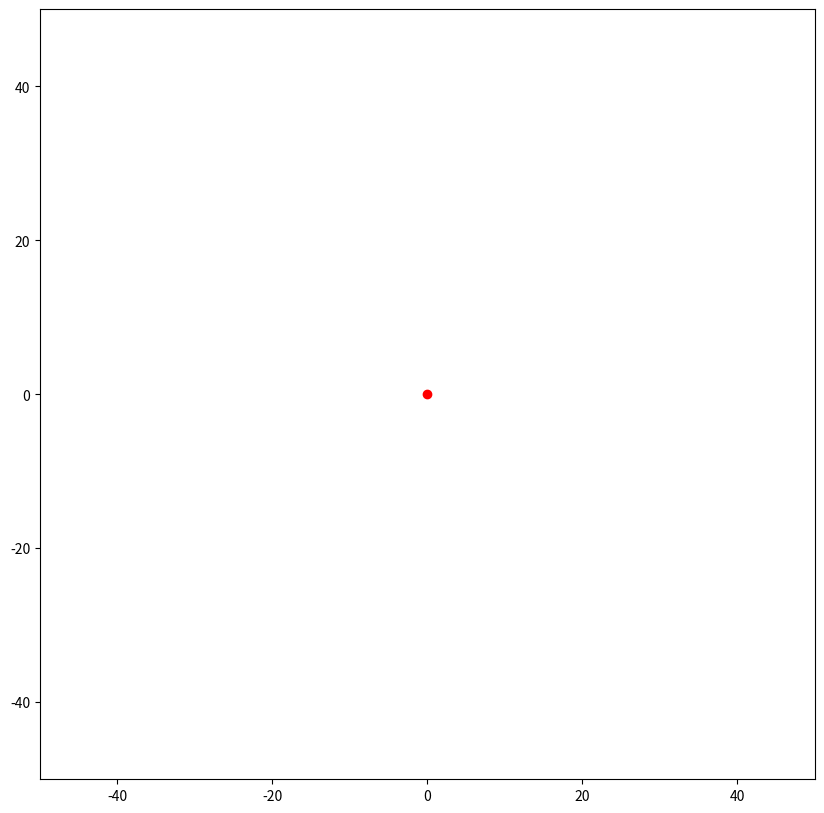

The matplotlib source for this figure:
import sys
import numpy as np
import matplotlib.pyplot as plt
import matplotlib.animation as ani

TWOPI = 2.*np.pi
c     = 1.
v     = 0.2
dmax  = 50.

fig, ax = plt.subplots(figsize=(10,10))

# plt.plot([-1., 1.], [0., 0.], 'k:')

plt.axis([-dmax, dmax, -dmax, dmax])

dot,  = plt.plot([0], [0.], 'ro')
line, = plt.plot([0., 0.], [0., 0.], 'b-')

xangle = [0., np.pi/4., np.pi/2., 3.*np.pi/4., np.pi, 5.*np.pi/4., 3.*np.pi/2., 7.*np.pi/4., 2.*np.pi]
nlines = len(xangle)
xangle = np.array(xangle)




def run(t):
	if(t < dmax):
		d  = c * t
		xi = d * np.cos(xangle)
		yi = d * np.sin(xangle)

		x  = np.zeros( (nlines,2) )
		y  = np.zeros( (nlines,2) )

		for i in range(nlines):
			x[i,:] = [0., xi[i]]
			y[i,:] = [0., yi[i]]

	
		line.set_data(x, y)

	else:
		xc = v * (t-tmax)
		yc = 0.
		dot.set_data(xc, yc)

	return line, dot,

# create animation using the run() function
tmax = dmax
ani = ani.FuncAnimation(fig, run, frames=np.arange(0., 2.*tmax, 0.5), interval=50, blit=True, repeat=False)



# def animate(i):
# 	x = dmax*np.cos(i)
# 	y = dmax*np.sin(i)
# 	dot.set_data(x, y)
# 	return dot,

# # create animation using the animate() function
# myAnimation = animation.FuncAnimation(fig, animate, frames=np.arange(0.0, TWOPI, 0.1), \
#                                       interval=50, blit=True, repeat=True)


plt.show()